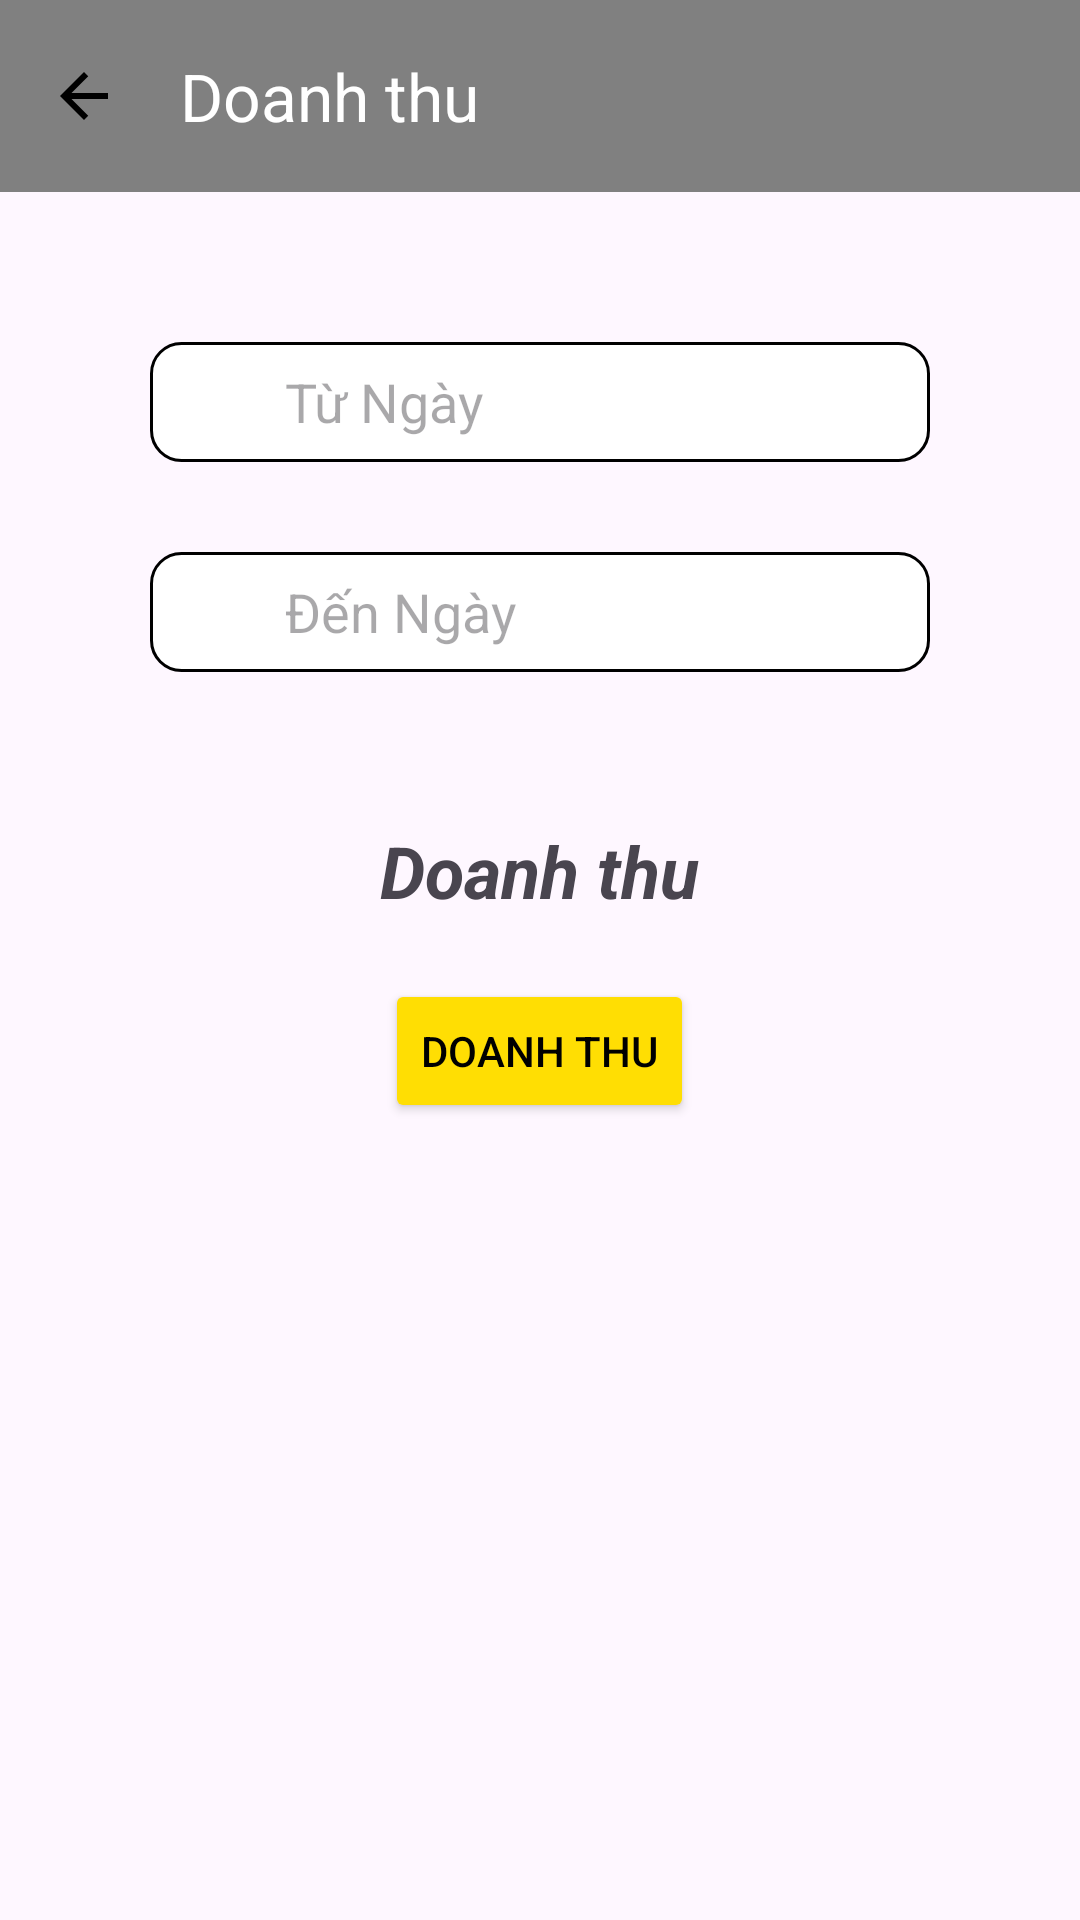

The Android layout XML behind this screen, and the referenced resources:
<!-- AndroidManifest.xml: application theme Theme.Clothesshop -->
<!-- res/layout/activity_doanhthu.xml -->
<?xml version="1.0" encoding="utf-8"?>
<LinearLayout xmlns:android="http://schemas.android.com/apk/res/android"
    xmlns:tools="http://schemas.android.com/tools"
    android:layout_width="match_parent"
    android:layout_height="match_parent"
    xmlns:app="http://schemas.android.com/apk/res-auto"
    android:background="@drawable/bg_doanhthu"
    android:orientation="vertical"
    tools:context=".activityAdmin.DoanhthuActivity">

    <androidx.appcompat.widget.Toolbar
        android:layout_width="match_parent"
        android:layout_height="?attr/actionBarSize"
        app:title="Doanh thu"
        android:background="#808080"
        app:titleTextColor="@color/white"
        app:navigationIcon="@drawable/ic_back"
        android:id="@+id/toolbar_doanhthu"/>
    <RelativeLayout
        android:id="@+id/relativeLayout"
        android:layout_width="wrap_content"
        android:layout_height="wrap_content">

        <EditText
            android:hint="Đến Ngày"
            android:id="@+id/doanhthu_edt_denngay"
            android:layout_width="match_parent"
            android:layout_height="40dp"
            android:paddingStart="45dp"
            android:layout_marginLeft="50dp"
            android:layout_marginTop="120dp"
            android:layout_marginRight="50dp"
            android:background="@drawable/custom_input" />

        <EditText
            android:hint="Từ Ngày"
            android:id="@+id/doanhthu_edt_tungay"
            android:layout_width="match_parent"
            android:layout_height="40dp"
            android:paddingStart="45dp"
            android:layout_marginStart="50dp"
            android:layout_marginTop="50dp"
            android:layout_marginEnd="50dp"
            android:layout_marginBottom="50dp"
            android:background="@drawable/custom_input"/>

        <ImageView
            android:id="@+id/doanhthu_img_tungay"
            android:layout_width="40dp"
            android:layout_height="40dp"
            android:layout_marginLeft="50dp"
            android:layout_marginTop="50dp"
            android:src="@drawable/dateicon" />

        <ImageView
            android:id="@+id/doanhthu_img_denngay"
            android:layout_width="40dp"
            android:layout_height="40dp"
            android:layout_marginLeft="50dp"
            android:layout_marginTop="120dp"
            android:src="@drawable/dateicon" />
        <Button
            android:backgroundTint="#ffde03"
            android:textColor="#000000"
            android:layout_gravity="center"
            android:id="@+id/doanhthu_btn_tinh"
            android:layout_width="wrap_content"
            android:layout_height="wrap_content"
            android:text="Doanh Thu"
            android:layout_margin="20dp"
            android:layout_below="@+id/doanhthu_tv"
            android:layout_centerInParent="true"
            android:layout_marginTop="20dp"
            />

        <TextView
            android:id="@+id/doanhthu_tv"
            android:layout_width="wrap_content"
            android:layout_height="wrap_content"
            android:layout_below="@+id/doanhthu_edt_denngay"
            android:layout_centerInParent="true"
            android:layout_gravity="center"
            android:layout_marginTop="50dp"
            android:gravity="center"
            android:textSize="24sp"
            android:text="Doanh thu"
            android:textStyle="bold|italic" />
    </RelativeLayout>




</LinearLayout>
<!-- resources referenced by this layout -->
<resources>
  <!-- drawable custom_input (drawable) -->
  <?xml version="1.0" encoding="utf-8"?>
  <selector xmlns:android="http://schemas.android.com/apk/res/android">
      <item android:state_enabled="true" android:state_focused="true">
          <shape android:layout_width="match_parent" android:shape="rectangle">
              <solid android:color="@android:color/white" />
              <corners android:radius="10dp" />
              <stroke android:width="1dp" android:color="#e4fde1" />
          </shape>
      </item>
  
      <item android:state_enabled="true">
          <shape android:shape="rectangle">
              <solid android:color="@android:color/white"/>
              <corners android:radius="10dp"/>
              <stroke android:color="@color/black" android:width="1dp"/>
          </shape>
      </item>
  </selector>
  <!-- drawable ic_back (drawable) -->
  <?xml version="1.0" encoding="utf-8"?>
  <vector xmlns:android="http://schemas.android.com/apk/res/android"
      android:width="24dp"
      android:height="24dp"
      android:viewportWidth="24.0"
      android:viewportHeight="24.0">
  
      <path
          android:fillColor="#000000"
          android:pathData="M20,11H7.83l5.59,-5.59L12,4l-8,8l8,8l1.41,-1.41L7.83,13H20v-2z" />
  
  </vector>
  <style name="Theme.Clothesshop" parent="Base.Theme.Clothesshop" />
  <style name="Base.Theme.Clothesshop" parent="Theme.Material3.DayNight.NoActionBar">
          
          
      </style>
  <!-- not gathered from this repository: default colours our renderer supplied (Android Studio template values) -->
  <color name="black">#FF000000</color>
  <color name="white">#FFFFFFFF</color>
</resources>
